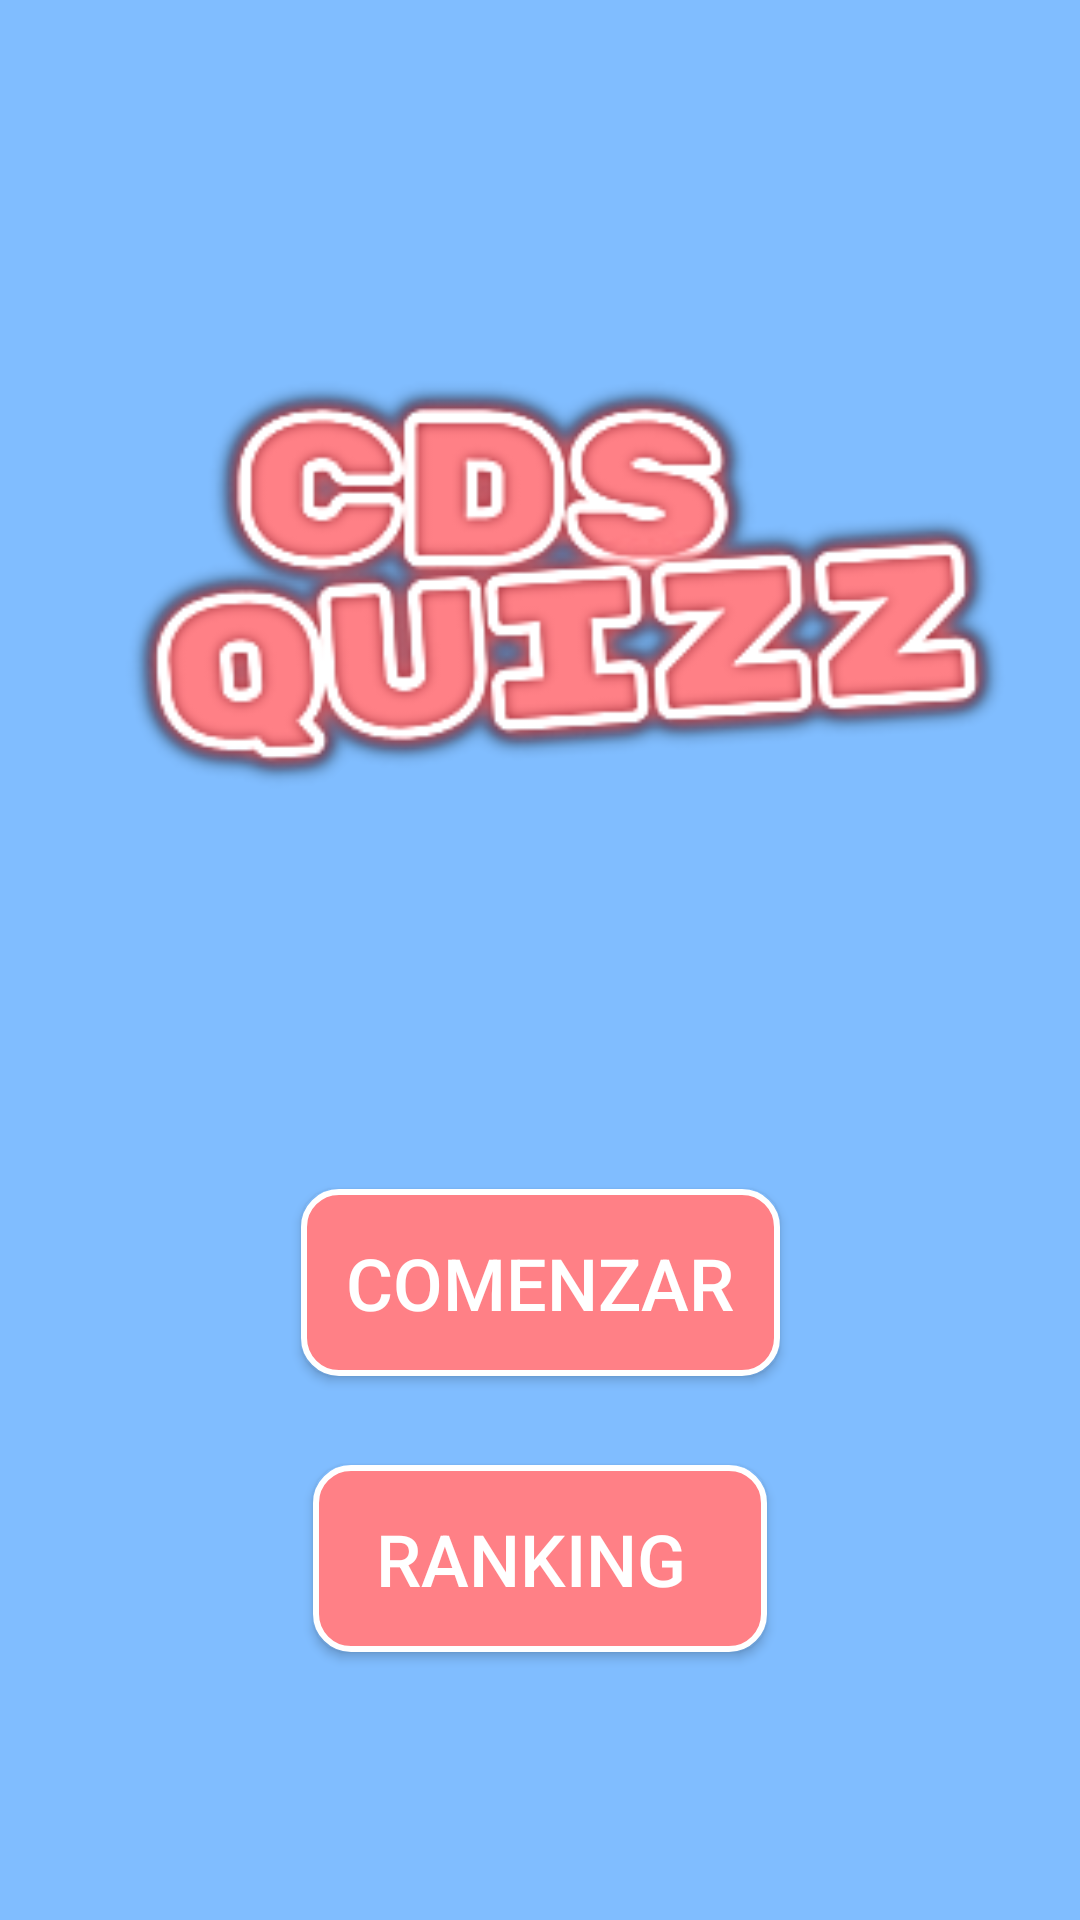

Layout XML and referenced resources for this Android screen:
<!-- AndroidManifest.xml: application theme Theme.AppCompat.Light.NoActionBar -->
<!-- res/layout/activity_main.xml -->
<?xml version="1.0" encoding="utf-8"?>
<androidx.constraintlayout.widget.ConstraintLayout xmlns:android="http://schemas.android.com/apk/res/android"
    xmlns:app="http://schemas.android.com/apk/res-auto"
    xmlns:tools="http://schemas.android.com/tools"
    android:layout_width="match_parent"
    android:layout_height="match_parent"
    android:background="#80BDFF"
    tools:context=".activities.MainActivity" >

    <ImageView
        android:id="@+id/imageView2"
        android:layout_width="348dp"
        android:layout_height="319dp"
        app:layout_constraintBottom_toBottomOf="parent"
        app:layout_constraintEnd_toEndOf="parent"
        app:layout_constraintStart_toStartOf="parent"
        app:layout_constraintTop_toTopOf="parent"
        app:layout_constraintVertical_bias="0.100000024"
        app:srcCompat="@drawable/titulo_app" />

    <Button
        android:id="@+id/buttonStart"
        android:layout_width="wrap_content"
        android:layout_height="wrap_content"
        android:background="@drawable/round_button"
        android:padding="15dp"
        android:text="Comenzar"
        android:textColor="#FFFFFF"
        android:textSize="24dp"
        app:backgroundTint="@null"
        app:layout_constraintBottom_toBottomOf="parent"
        app:layout_constraintEnd_toEndOf="parent"
        app:layout_constraintStart_toStartOf="parent"
        app:layout_constraintTop_toBottomOf="@+id/imageView2"
        app:layout_constraintVertical_bias="0.19999999" />

    <Button
        android:id="@+id/buttonRanking"
        android:layout_width="wrap_content"
        android:layout_height="wrap_content"
        android:background="@drawable/round_button"
        android:padding="15dp"
        android:text=" Ranking  "
        android:textSize="24dp"
        android:textColor="#FFFFFF"
        app:backgroundTint="@null"
        app:layout_constraintBottom_toBottomOf="parent"
        app:layout_constraintEnd_toEndOf="parent"
        app:layout_constraintStart_toStartOf="parent"
        app:layout_constraintTop_toBottomOf="@+id/buttonStart"
        app:layout_constraintVertical_bias="0.25" />

</androidx.constraintlayout.widget.ConstraintLayout>
<!-- resources referenced by this layout -->
<resources>
  <!-- drawable round_button (drawable) -->
  <?xml version="1.0" encoding="utf-8"?>
  <shape xmlns:android="http://schemas.android.com/apk/res/android">
  
      <solid android:color="#FF8086"/>
      <corners android:radius="35px"/>
  
      <stroke android:width="2dp"
          android:color="#FFFFFF"/>
  
      <padding android:left="1dp"
          android:top="1dp"
          android:right="1dp"
          android:bottom="1dp"/>
  </shape>
  <!-- drawable titulo_app: png bitmap (drawable, 40488 bytes) -->
</resources>
